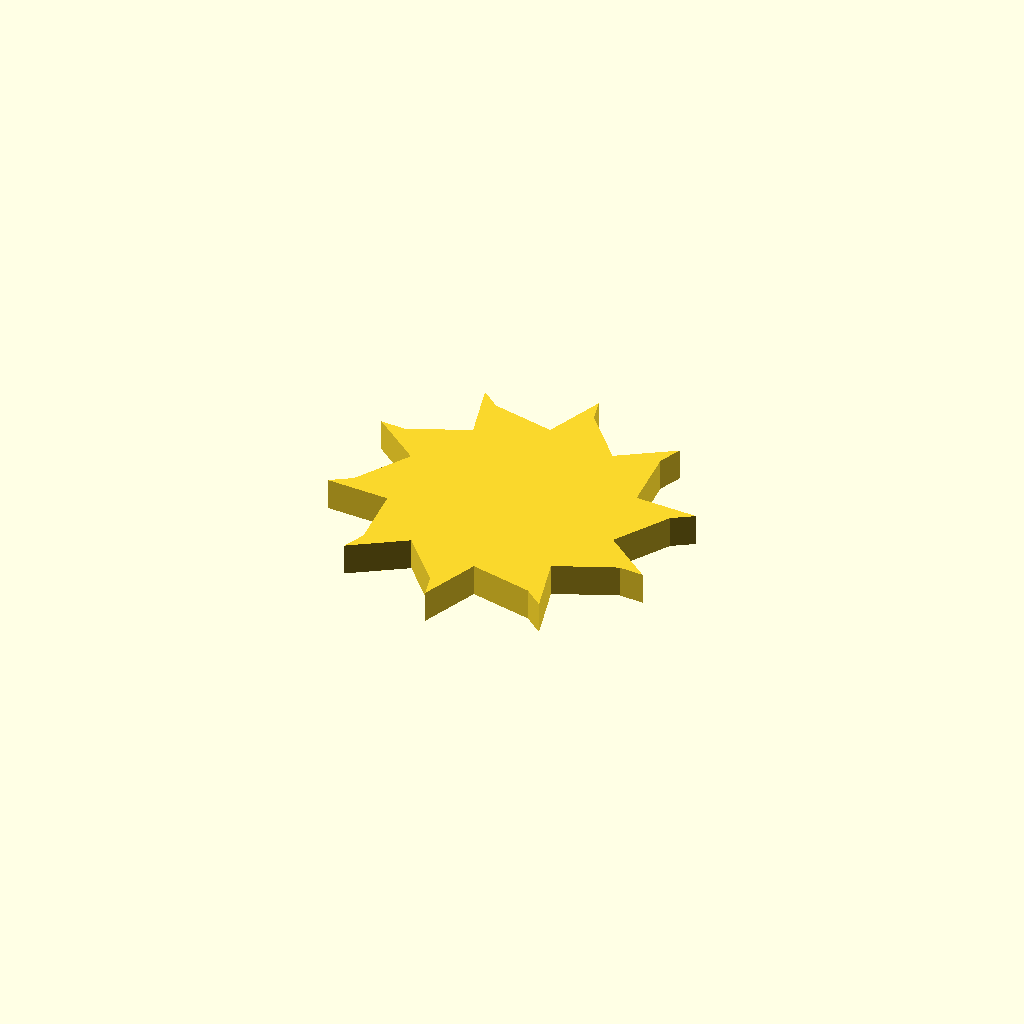
Cell 1 — every parameter at its default value.
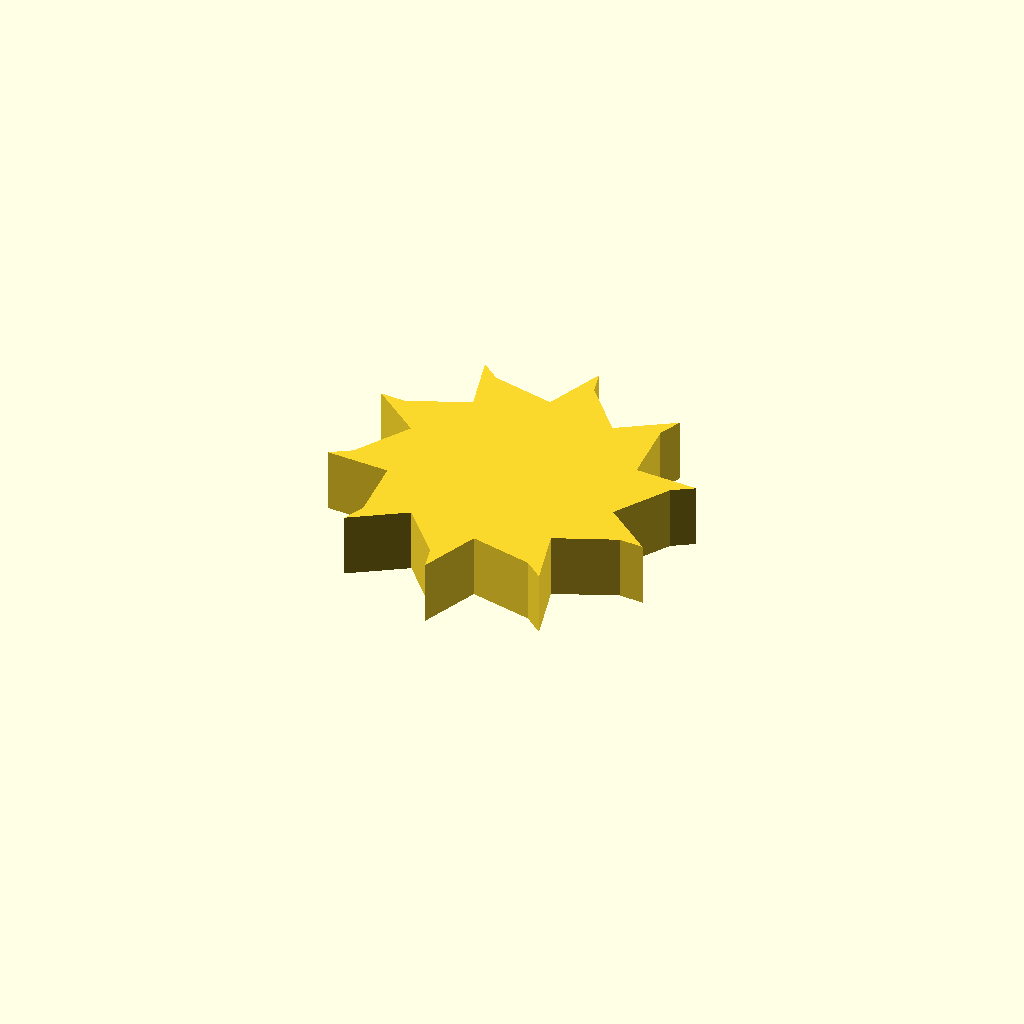
Cell 2 — profile_height set to 12, the other parameters unchanged.
All cells are drawn from one camera (rotation 55°, 0°, 25°, orthographic, colour scheme Cornfield), so only the parameter changes between them.
The OpenSCAD source (optional_data/data/sketch1/fanrotors/part_0021.scad):
$fn = 32;

// ----------------------------------------------------------------------
// Fan rotor section: 10 blades, 22 mm hub radius, 11 mm blades
// ----------------------------------------------------------------------

// --- parameters (mm) ---
profile_height = 6;       // extrusion height
profile_points = 30;      // points of the closed outline

profile = [[53.441, 28.841], [59.742, 39.202], [63.661, 41.671], [51.737, 42.331], [50.744, 54.417], [52.463, 58.718], [42.429, 52.242], [34.522, 61.436], [33.385, 65.927], [29.073, 54.79], [17.272, 57.581], [13.713, 60.545], [16.77, 49.001], [5.583, 44.322], [0.961, 44.628], [10.22, 37.086], [3.919, 26.724], [0, 24.256], [11.924, 23.596], [12.917, 11.51], [11.197, 7.209], [21.232, 13.685], [29.139, 4.49], [30.276, 0], [34.588, 11.137], [46.389, 8.346], [49.948, 5.382], [46.89, 16.926], [58.078, 21.605], [62.7, 21.299]];  // single closed polygon, 30 points, counter clockwise

// --- the one profile operation ---
linear_extrude(height = profile_height) polygon(points = profile);
Parameter table extracted from the source (name, type, default, range or options):
profile_height: number, default 6
profile_points: number, default 30
